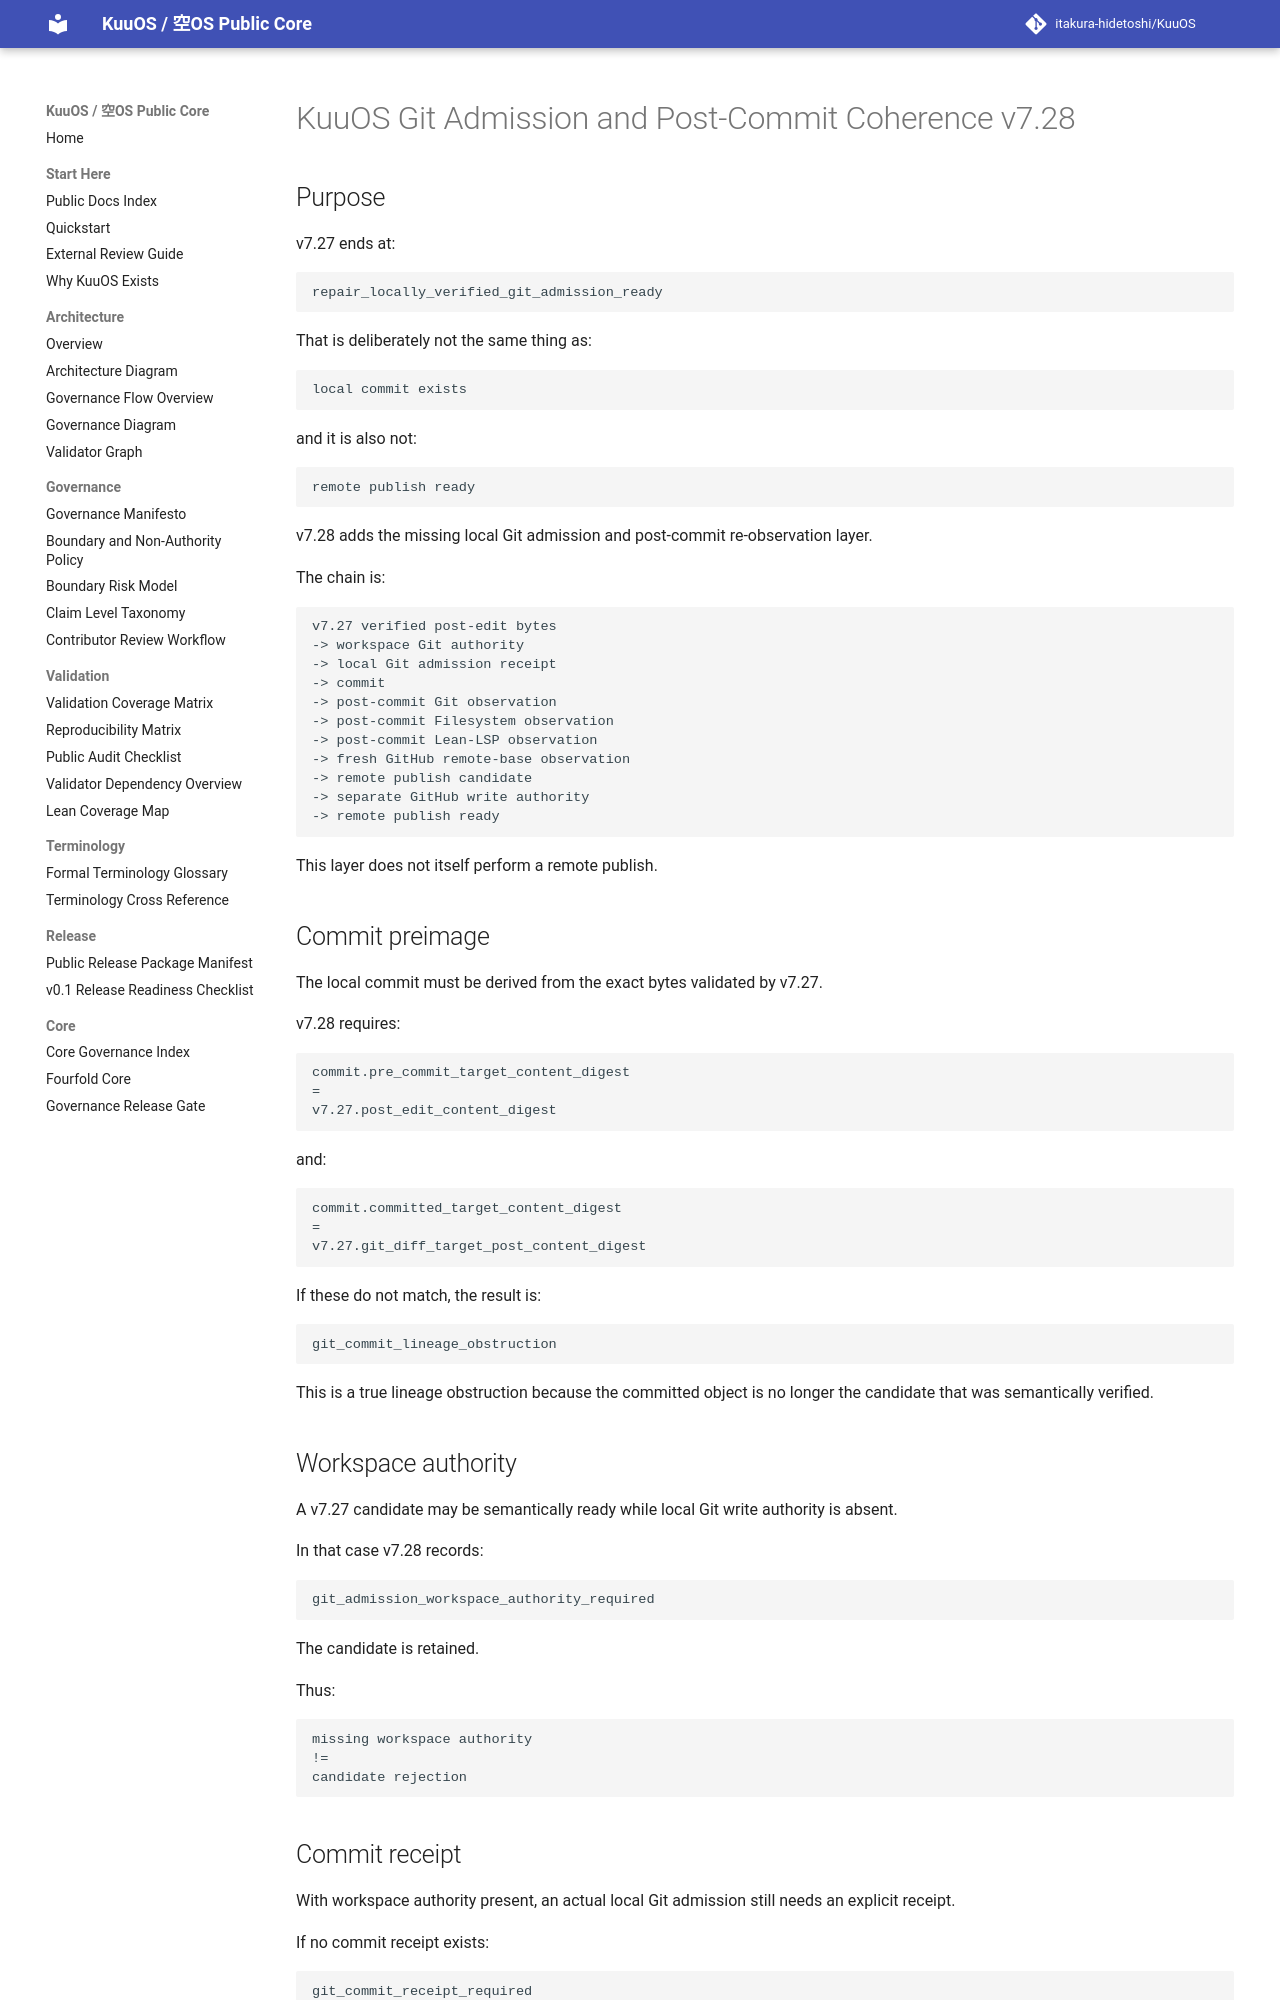

repository: itakura-hidetoshi/KuuOS · page: KUUOS_GIT_ADMISSION_POST_COMMIT_COHERENCE_v7_28/index.html · generator: mkdocs

# KuuOS Git Admission and Post-Commit Coherence v7.28

## Purpose

v7.27 ends at:

```text
repair_locally_verified_git_admission_ready
```

That is deliberately not the same thing as:

```text
local commit exists
```

and it is also not:

```text
remote publish ready
```

v7.28 adds the missing local Git admission and post-commit re-observation layer.

The chain is:

```text
v7.27 verified post-edit bytes
-> workspace Git authority
-> local Git admission receipt
-> commit
-> post-commit Git observation
-> post-commit Filesystem observation
-> post-commit Lean-LSP observation
-> fresh GitHub remote-base observation
-> remote publish candidate
-> separate GitHub write authority
-> remote publish ready
```

This layer does not itself perform a remote publish.

## Commit preimage

The local commit must be derived from the exact bytes validated by v7.27.

v7.28 requires:

```text
commit.pre_commit_target_content_digest
=
v7.27.post_edit_content_digest
```

and:

```text
commit.committed_target_content_digest
=
v7.27.git_diff_target_post_content_digest
```

If these do not match, the result is:

```text
git_commit_lineage_obstruction
```

This is a true lineage obstruction because the committed object is no longer the candidate that was semantically verified.

## Workspace authority

A v7.27 candidate may be semantically ready while local Git write authority is absent.

In that case v7.28 records:

```text
git_admission_workspace_authority_required
```

The candidate is retained.

Thus:

```text
missing workspace authority
!=
candidate rejection
```

## Commit receipt

With workspace authority present, an actual local Git admission still needs an explicit receipt.

If no commit receipt exists:

```text
git_commit_receipt_required
```

The evidence layer does not pretend that semantic readiness created a commit.
